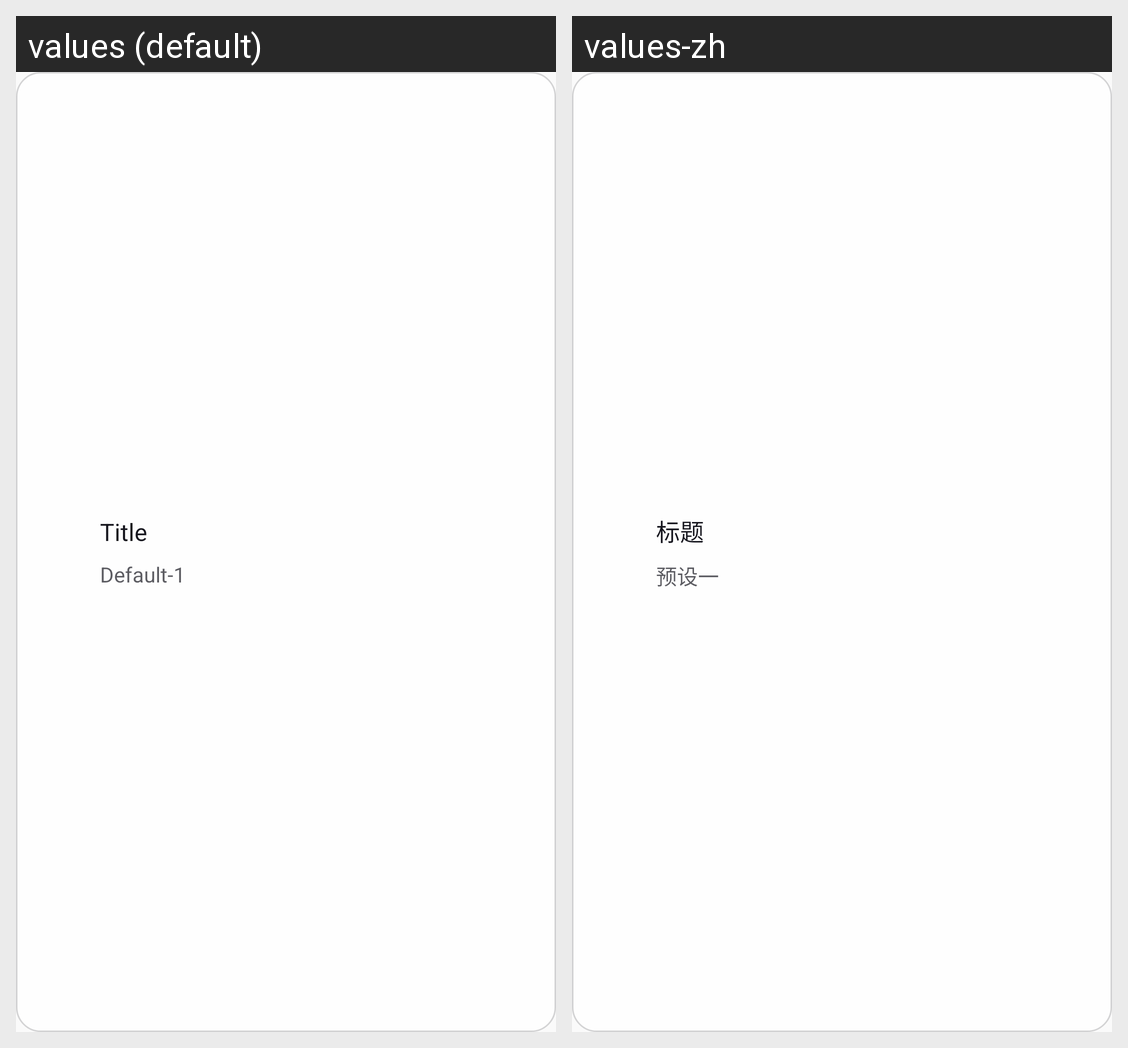

Translations of the strings shown on this Android screen, per locale in the grid:
Android screen res/layout/view_preference.xml rendered under 2 locales, left to right: values (default), values-zh. Device: Nexus 5 (rendered at 1080×1920; each locale shown at half size, 540×960, under a caption strip naming it); theme AppTheme.Light.
Strings drawn on this screen, with the default value and each locale's value (text and hints the layout hard-codes, and strings that could not be matched under every locale, appear in the picture but are not listed):

title
  values: Title
  values-zh: 标题

default1
  values: Default-1
  values-zh: 预设一
